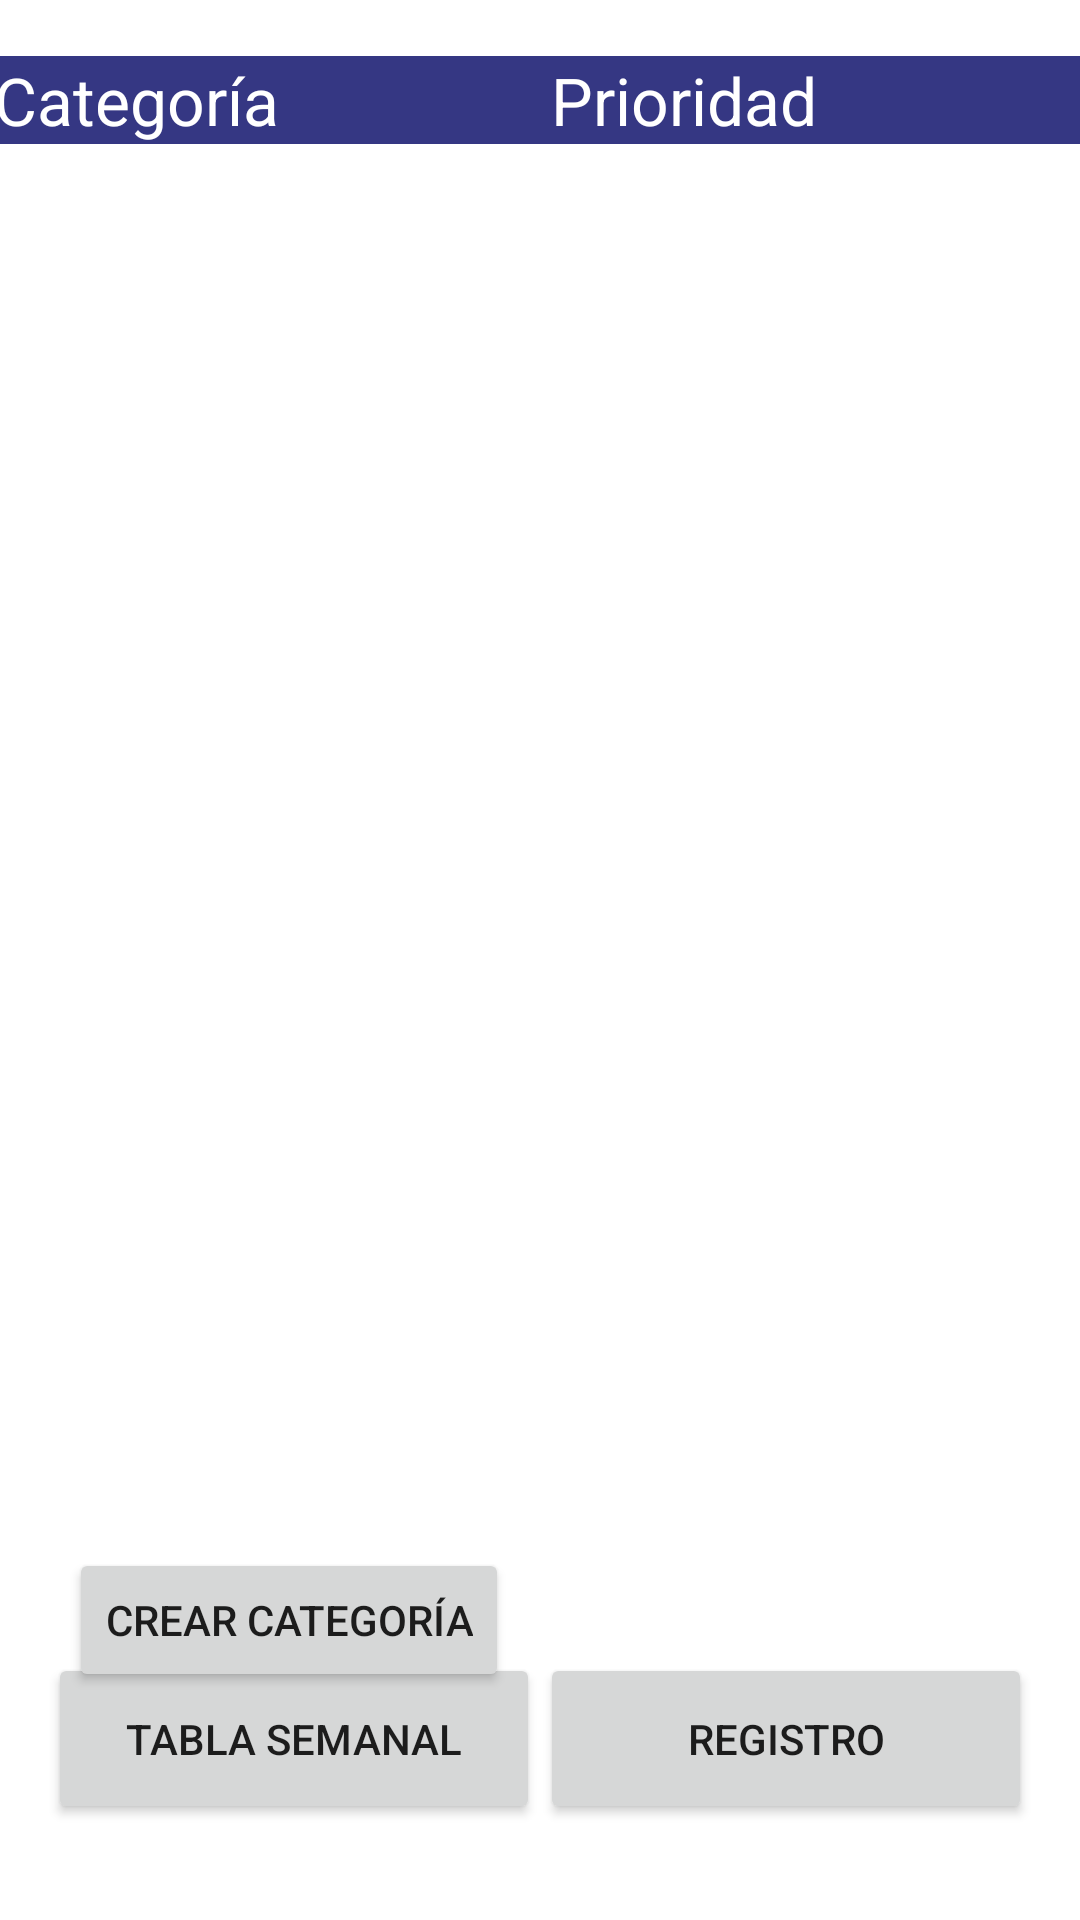

Here is an Android app screen rendered from its layout file. Give the layout XML and the strings, colors and styles it references.
<!-- AndroidManifest.xml: application theme Theme.Produtracker2 -->
<!-- res/layout/activity_categorias.xml -->
<?xml version="1.0" encoding="utf-8"?>
<androidx.constraintlayout.widget.ConstraintLayout xmlns:android="http://schemas.android.com/apk/res/android"
    xmlns:app="http://schemas.android.com/apk/res-auto"
    xmlns:tools="http://schemas.android.com/tools"
    android:layout_width="match_parent"
    android:layout_height="match_parent"
    tools:context=".CategoriasActivity">

    <ScrollView
        android:id="@+id/scrollView2"
        android:layout_width="365dp"
        android:layout_height="514dp"
        app:layout_constraintBottom_toTopOf="@+id/linearLayout2"
        app:layout_constraintEnd_toEndOf="parent"
        app:layout_constraintStart_toStartOf="parent"
        app:layout_constraintTop_toTopOf="parent">

        <LinearLayout
            android:id="@+id/categorias"
            android:layout_width="match_parent"
            android:layout_height="wrap_content"
            android:orientation="vertical">

            <LinearLayout
                android:layout_width="match_parent"
                android:layout_height="match_parent"
                android:background="@color/darkPrimary"
                android:orientation="horizontal">

                <TextView
                    android:id="@+id/textView11"
                    android:layout_width="wrap_content"
                    android:layout_height="wrap_content"
                    android:layout_weight="1"
                    android:text="@string/categoria"
                    android:textAppearance="@style/TextAppearance.AppCompat.Large"
                    android:textColor="@color/white" />

                <TextView
                    android:id="@+id/textView12"
                    android:layout_width="wrap_content"
                    android:layout_height="wrap_content"
                    android:layout_weight="1"
                    android:text="@string/prioridad"
                    android:textAppearance="@style/TextAppearance.AppCompat.Large"
                    android:textColor="@color/white" />
            </LinearLayout>
        </LinearLayout>
    </ScrollView>

    <LinearLayout
        android:id="@+id/linearLayout2"
        android:layout_width="match_parent"
        android:layout_height="57dp"
        android:layout_marginStart="16dp"
        android:layout_marginEnd="16dp"
        android:layout_marginBottom="32dp"
        android:orientation="horizontal"
        app:layout_constraintBottom_toBottomOf="parent"
        app:layout_constraintEnd_toEndOf="parent"
        app:layout_constraintStart_toStartOf="parent">

        <Button
            android:id="@+id/btnTablaCategorias"
            android:layout_width="match_parent"
            android:layout_height="match_parent"
            android:layout_weight="1"
            android:drawableLeft="@drawable/ic_baseline_view_week_24"
            android:text="@string/tablaSemanal" />

        <Button
            android:id="@+id/btnRegistroCategorias"
            android:layout_width="match_parent"
            android:layout_height="match_parent"
            android:layout_weight="1"
            android:drawableLeft="@drawable/ic_baseline_history_24"
            android:text="@string/registro" />
    </LinearLayout>

    <Button
        android:id="@+id/btnNuevaCategoria"
        android:layout_width="wrap_content"
        android:layout_height="wrap_content"
        android:layout_marginStart="23dp"
        android:layout_marginEnd="294dp"
        android:text="@string/anadir"
        app:layout_constraintBottom_toTopOf="@+id/linearLayout2"
        app:layout_constraintEnd_toEndOf="parent"
        app:layout_constraintHorizontal_bias="0.0"
        app:layout_constraintStart_toStartOf="parent"
        app:layout_constraintTop_toBottomOf="@+id/scrollView2"
        app:layout_constraintVertical_bias="0.562" />
</androidx.constraintlayout.widget.ConstraintLayout>
<!-- resources referenced by this layout -->
<resources>
  <color name="darkPrimary">#353783</color>
  <color name="white">#FFFFFFFF</color>
  <string name="anadir">Crear Categoría</string>
  <string name="categoria">Categoría</string>
  <string name="prioridad">Prioridad</string>
  <string name="registro">Registro</string>
  <string name="tablaSemanal">Tabla Semanal</string>
  <style name="Theme.Produtracker2" parent="Theme.MaterialComponents.DayNight.NoActionBar">
          
          <item name="colorPrimary">@color/darkPrimary</item>
          <item name="colorPrimaryVariant">@color/darkDarkerPrimary</item>
          <item name="colorOnPrimary">@color/white</item>
          
          <item name="colorSecondary">@color/darkSecondary</item>
          <item name="colorSecondaryVariant">@color/darkDarkerSecondary</item>
          <item name="colorOnSecondary">@color/white</item>
          
          <item name="android:statusBarColor" tools:targetApi="l">?attr/colorPrimaryVariant</item>
          
      </style>
  <color name="darkDarkerPrimary">#222366</color>
  <color name="darkSecondary">#292647</color>
  <color name="darkDarkerSecondary">#19172f</color>
</resources>
